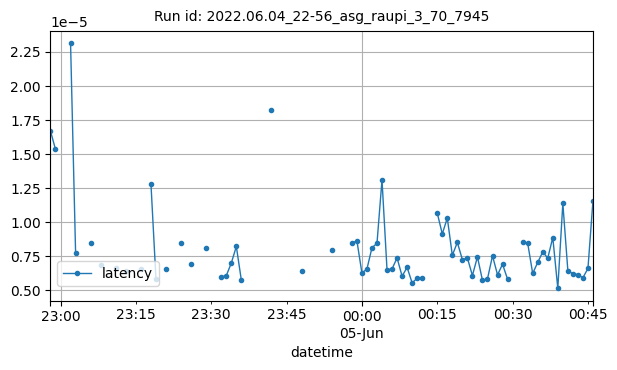

Values plotted in this chart, from the file beside it:
datetime, latency
2022-06-04T22:58:00Z, 1.668930053710938e-05
2022-06-04T22:59:00Z, 1.533826192220052e-05
2022-06-04T23:02:00Z, 2.312660217285156e-05
2022-06-04T23:03:00Z, 7.756551106770833e-06
2022-06-04T23:06:00Z, 8.463859558105469e-06
2022-06-04T23:08:00Z, 6.858040304744945e-06
2022-06-04T23:11:00Z, 6.649229261610243e-06
2022-06-04T23:13:00Z, 6.387108250668175e-06
2022-06-04T23:16:00Z, 6.556510925292969e-06
2022-06-04T23:18:00Z, 1.2831254438920455e-05
2022-06-04T23:19:00Z, 5.841255187988281e-06
2022-06-04T23:21:00Z, 6.567348133433949e-06
2022-06-04T23:24:00Z, 8.437944495159647e-06
2022-06-04T23:26:00Z, 6.9340070088704424e-06
2022-06-04T23:29:00Z, 8.068084716796876e-06
2022-06-04T23:32:00Z, 5.979537963867187e-06
2022-06-04T23:33:00Z, 6.06536865234375e-06
2022-06-04T23:34:00Z, 6.9904327392578126e-06
2022-06-04T23:35:00Z, 8.211135864257812e-06
2022-06-04T23:36:00Z, 5.731582641601562e-06
2022-06-04T23:42:00Z, 1.820564270019531e-05
2022-06-04T23:48:00Z, 6.418228149414063e-06
2022-06-04T23:54:00Z, 7.925033569335938e-06
2022-06-04T23:58:00Z, 8.42997902318051e-06
2022-06-04T23:59:00Z, 8.639642747782044e-06
2022-06-05T00:00:00Z, 6.265640258789063e-06
2022-06-05T00:01:00Z, 6.552253450666155e-06
2022-06-05T00:02:00Z, 8.112675434834248e-06
2022-06-05T00:03:00Z, 8.439195567163929e-06
2022-06-05T00:04:00Z, 1.3093153635660807e-05
2022-06-05T00:05:00Z, 6.492321307842548e-06
2022-06-05T00:06:00Z, 6.5627850984272206e-06
2022-06-05T00:07:00Z, 7.371902465820313e-06
2022-06-05T00:08:00Z, 6.0272216796875e-06
2022-06-05T00:09:00Z, 6.67572021484375e-06
2022-06-05T00:10:00Z, 5.53131103515625e-06
2022-06-05T00:11:00Z, 5.8841705322265624e-06
2022-06-05T00:12:00Z, 5.865097045898438e-06
2022-06-05T00:15:00Z, 1.0665257771809896e-05
2022-06-05T00:16:00Z, 9.130924306017288e-06
2022-06-05T00:17:00Z, 1.0296702384948727e-05
2022-06-05T00:18:00Z, 7.564371282404119e-06
2022-06-05T00:19:00Z, 8.506774902343752e-06
2022-06-05T00:20:00Z, 7.244745890299479e-06
2022-06-05T00:21:00Z, 7.362365722656248e-06
2022-06-05T00:22:00Z, 6.074905395507813e-06
2022-06-05T00:23:00Z, 7.448196411132812e-06
2022-06-05T00:24:00Z, 5.7220458984375e-06
2022-06-05T00:25:00Z, 5.83648681640625e-06
2022-06-05T00:26:00Z, 7.5244903564453105e-06
2022-06-05T00:27:00Z, 6.1280018574482675e-06
2022-06-05T00:28:00Z, 6.90460205078125e-06
2022-06-05T00:29:00Z, 5.804762548329879e-06
2022-06-05T00:32:00Z, 8.514949253627234e-06
2022-06-05T00:33:00Z, 8.45909118652344e-06
2022-06-05T00:34:00Z, 6.227493286132813e-06
2022-06-05T00:35:00Z, 7.039024716331848e-06
2022-06-05T00:36:00Z, 7.810592651367187e-06
2022-06-05T00:37:00Z, 7.354607016353284e-06
2022-06-05T00:38:00Z, 8.864836259321732e-06
... 8 more rows
